Run: headless pygame with SDL's dummy video driver; simulated clock (each Clock.tick advances the game by its frame time, no real sleeping); random seed 0; keys injected as events and as key.get_pressed() state; no mouse input.
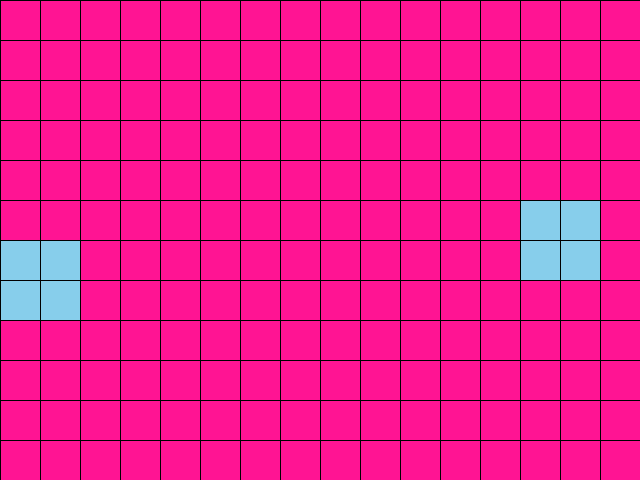
Frame 1 of 4 · flips 1–60 · no input
Frame 2 of 4 · flips 61–180 · tapped SPACE, RETURN · held RIGHT (→), D · screen unchanged from frame 1, image omitted
Frame 3 of 4 · flips 181–300 · held DOWN (↓), S · screen unchanged from frame 2, image omitted
Frame 4 of 4 · flips 301–420 · held LEFT (←), A, UP (↑), W · screen unchanged from frame 3, image omitted

The pygame program that drew these frames:

import random
import typing as tp

import pygame
from pygame.locals import *

Cell = tp.Tuple[int, int]
Cells = tp.List[int]
Grid = tp.List[Cells]


class GameOfLife:
    def __init__(
        self, width: int = 640, height: int = 480, cell_size: int = 10, speed: int = 10
    ) -> None:
        self.width = width
        self.height = height
        self.cell_size = cell_size

        # Устанавливаем размер окна
        self.screen_size = width, height
        # Создание нового окна
        self.screen = pygame.display.set_mode(self.screen_size)

        # Вычисляем количество ячеек по вертикали и горизонтали
        self.cell_width = self.width // self.cell_size
        self.cell_height = self.height // self.cell_size

        # Скорость протекания игры
        self.speed = speed

    def draw_lines(self) -> None:
        """Отрисовать сетку"""
        for x in range(0, self.width, self.cell_size):
            pygame.draw.line(self.screen, pygame.Color("black"), (x, 0), (x, self.height))
        for y in range(0, self.height, self.cell_size):
            pygame.draw.line(self.screen, pygame.Color("black"), (0, y), (self.width, y))

    def run(self) -> None:
        """Запустить игру"""
        pygame.init()
        clock = pygame.time.Clock()
        pygame.display.set_caption("Game of Life")
        self.screen.fill(pygame.Color("white"))

        # Создание списка клеток
        self.grid = self.create_grid(randomize=True)

        running = True
        while running:
            for event in pygame.event.get():
                if event.type == pygame.QUIT:
                    running = False
            self.draw_lines()

            # Отрисовка списка клеток
            # Выполнение одного шага игры (обновление состояния ячеек)
            self.draw_grid()
            self.draw_lines()
            self.grid = self.get_next_generation()

            pygame.display.flip()
            clock.tick(self.speed)
        pygame.quit()

    def create_grid(self, randomize: bool = False) -> Grid:
        """
        Создание списка клеток.

        Клетка считается живой, если ее значение равно 1, в противном случае клетка
        считается мертвой, то есть, ее значение равно 0.

        Parameters
        ----------
        randomize : bool
            Если значение истина, то создается матрица, где каждая клетка может
            быть равновероятно живой или мертвой, иначе все клетки создаются мертвыми.

        Returns
        ----------
        out : Grid
            Матрица клеток размером `cell_height` х `cell_width`.
        """
        if randomize:
            return [
                [random.randint(0, 1) for _ in range(self.cell_width)]
                for _ in range(self.cell_height)
            ]
        return [[0 for _ in range(self.cell_width)] for _ in range(self.cell_height)]

    def draw_grid(self) -> None:
        """
        Отрисовка списка клеток с закрашиванием их в соответствующе цвета.
        """
        for row in range(self.cell_height):
            for col in range(self.cell_width):
                if self.grid[row][col]:
                    pygame.draw.rect(
                        self.screen,
                        pygame.Color("skyblue"),
                        (
                            col * self.cell_size,
                            row * self.cell_size,
                            self.cell_size,
                            self.cell_size,
                        ),
                    )
                else:
                    pygame.draw.rect(
                        self.screen,
                        pygame.Color("deeppink"),
                        (
                            col * self.cell_size,
                            row * self.cell_size,
                            self.cell_size,
                            self.cell_size,
                        ),
                    )

    def get_neighbours(self, cell: Cell) -> Cells:
        """
        Вернуть список соседних клеток для клетки `cell`.

        Соседними считаются клетки по горизонтали, вертикали и диагоналям,
        то есть, во всех направлениях.

        Parameters
        ----------
        cell : Cell
            Клетка, для которой необходимо получить список соседей. Клетка
            представлена кортежем, содержащим ее координаты на игровом поле.

        Returns
        ----------
        out : Cells
            Список соседних клеток.
        """
        result = []
        for i in range(-1, 2):
            for j in range(-1, 2):
                if i == 0 and j == 0:
                    continue
                if 0 <= cell[0] + i < self.cell_height and 0 <= cell[1] + j < self.cell_width:
                    result.append(self.grid[cell[0] + i][cell[1] + j])
        return result

    def get_next_generation(self) -> Grid:
        """
        Получить следующее поколение клеток.

        Returns
        ----------
        out : Grid
            Новое поколение клеток.
        """
        newgrid = [[0 for _ in range(self.cell_width)] for _ in range(self.cell_height)]
        for i in range(self.cell_height):
            for j in range(self.cell_width):
                neighrours = self.get_neighbours((i, j))
                if (self.grid[i][j] == 1 and 2 <= sum(neighrours) <= 3) or (
                    self.grid[i][j] == 0 and sum(neighrours) == 3
                ):
                    newgrid[i][j] = 1
                else:
                    newgrid[i][j] = 0
        return newgrid


if __name__ == "__main__":
    game = GameOfLife(cell_size=40)
    game.run()
